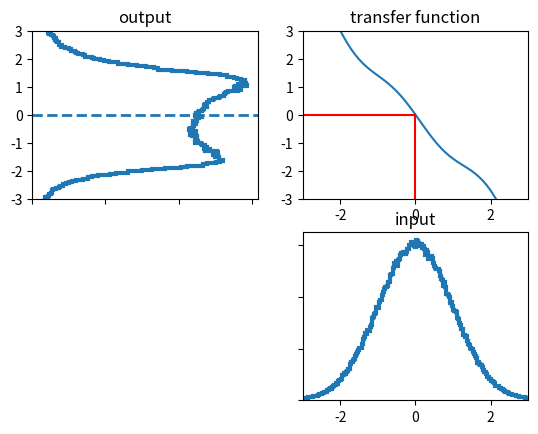

Write the Python code that produced this figure.
# -*- coding: utf-8 -*-
"""
Created on Sun May 18 11:09:23 2014

[redacted]
"""

from __future__ import division
import numpy as np
import matplotlib.pyplot as plt


def plot_transfer_func(data, f, lims,num_bins=1000):
    ys = f(data)

    #plot output
    plt.subplot(2,2,1)
    plt.hist(ys, num_bins, orientation='horizontal', histtype='step', lw=3)
    plt.ylim(lims)
    plt.gca().xaxis.set_ticklabels([])
    plt.title('output')

    plt.axhline(np.mean(ys), ls='--', lw=2)

    # plot transfer function
    plt.subplot(2,2,2)
    x = np.arange(lims[0], lims[1],0.1)
    y = f(x)
    plt.plot (x,y)
    isct = f(0)
    plt.plot([0,0,lims[0]],[lims[0],isct,isct],c='r')
    plt.xlim(lims)
    plt.ylim(lims)
    plt.title('transfer function')

    # plot input
    plt.subplot(2,2,4)
    plt.hist(data, num_bins, histtype='step', lw=3)
    plt.xlim(lims)
    plt.gca().yaxis.set_ticklabels([])
    plt.title('input')

    plt.show()



if __name__ == "__main__":
    from numpy.random import normal
    import numpy as np

    data = normal(loc=0.0, scale=1, size=500000)

    def g(x):
        return (np.cos(4*(x/2+0.7)))*np.sin(0.3*x)-1.6*x


    plot_transfer_func (data, g, lims=(-3,3), num_bins=300)